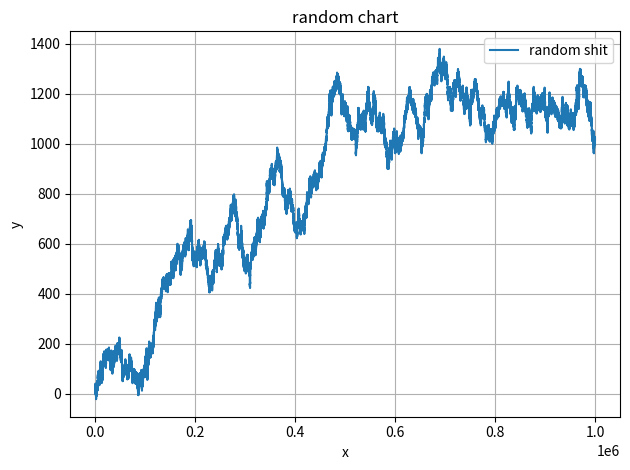

The matplotlib source for this figure:
from matplotlib import pyplot as plt
import random

# plt.style.use('fivethirtyeight')

x_axis = [0]
y_axis = [0]

n = 0
count = 0
for x in range(1000000):
    l = random.randint(-1, 1)
    x_axis.append(x+1)
    y_axis.append(y_axis[count] + l)
    count += 1

plt.plot(x_axis, y_axis, label='random shit')
plt.xlabel('x')
plt.ylabel('y')
plt.title('random chart')

plt.legend()

plt.grid(True)

plt.tight_layout()

plt.show()
